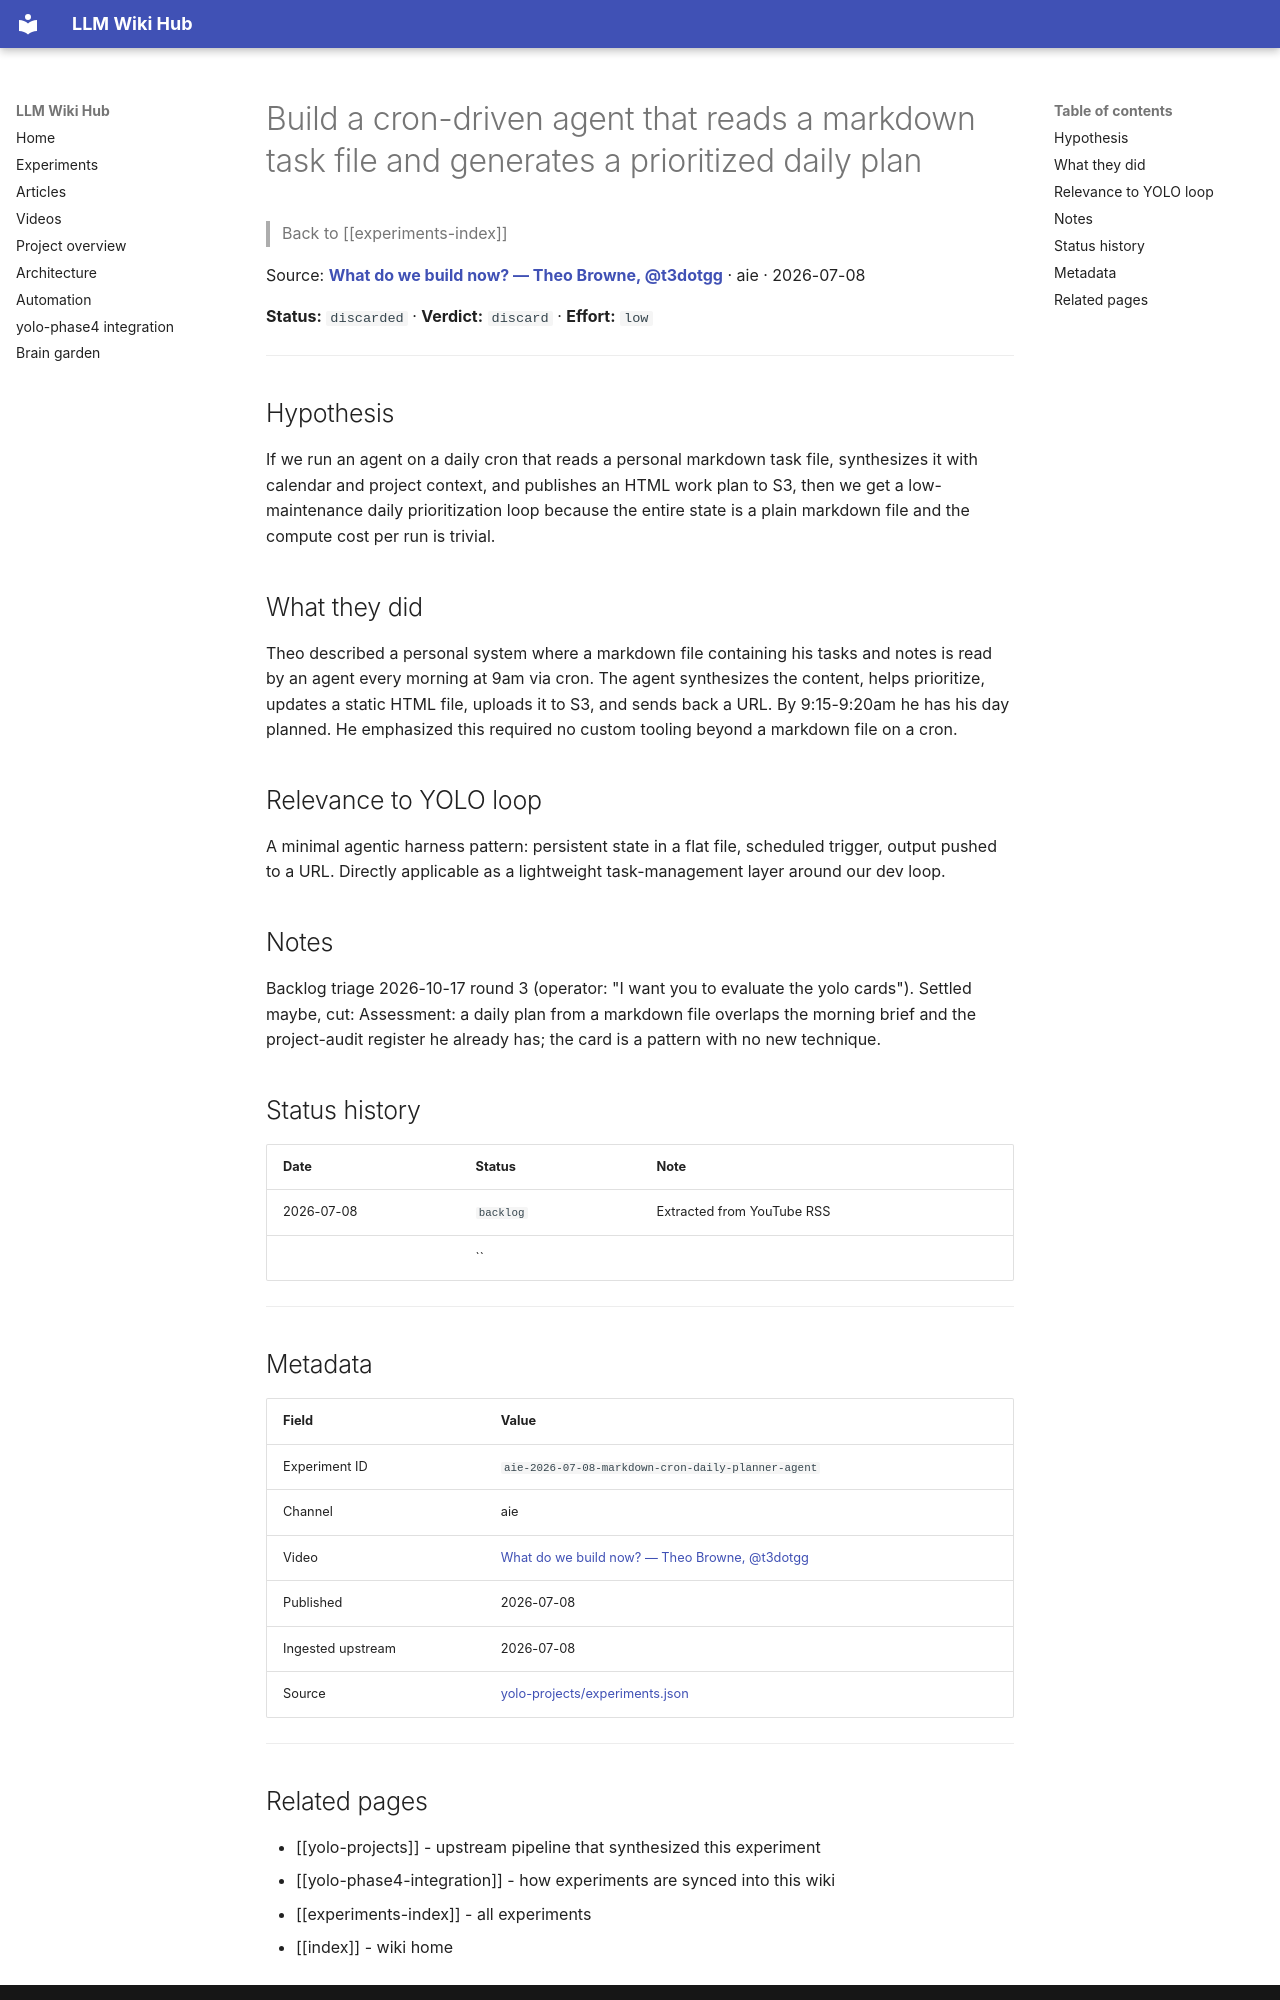

repository: Anguijm/llm-wiki-hub · page: experiments/aie-2026-07-08-markdown-cron-daily-planner-agent/index.html · generator: mkdocs

# Build a cron-driven agent that reads a markdown task file and generates a prioritized daily plan

> Back to [[experiments-index]]

Source: **[What do we build now? — Theo Browne, @t3dotgg](https://www.youtube.com/watch?v=xUnRQ9vLXxo)** · aie · 2026-07-08

**Status:** `discarded` · **Verdict:** `discard` · **Effort:** `low`

---

## Hypothesis

If we run an agent on a daily cron that reads a personal markdown task file, synthesizes it with calendar and project context, and publishes an HTML work plan to S3, then we get a low-maintenance daily prioritization loop because the entire state is a plain markdown file and the compute cost per run is trivial.

## What they did

Theo described a personal system where a markdown file containing his tasks and notes is read by an agent every morning at 9am via cron. The agent synthesizes the content, helps prioritize, updates a static HTML file, uploads it to S3, and sends back a URL. By 9:15-9:20am he has his day planned. He emphasized this required no custom tooling beyond a markdown file on a cron.

## Relevance to YOLO loop

A minimal agentic harness pattern: persistent state in a flat file, scheduled trigger, output pushed to a URL. Directly applicable as a lightweight task-management layer around our dev loop.

## Notes

Backlog triage 2026-10-17 round 3 (operator: "I want you to evaluate the yolo cards"). Settled maybe, cut: Assessment: a daily plan from a markdown file overlaps the morning brief and the project-audit register he already has; the card is a pattern with no new technique.

## Status history

| Date | Status | Note |
|---|---|---|
| 2026-07-08 | `backlog` | Extracted from YouTube RSS |
|  | `` |  |

---

## Metadata

| Field | Value |
|---|---|
| Experiment ID | `aie-2026-07-08-markdown-cron-daily-planner-agent` |
| Channel | aie |
| Video | [What do we build now? — Theo Browne, @t3dotgg](https://www.youtube.com/watch?v=xUnRQ9vLXxo) |
| Published | 2026-07-08 |
| Ingested upstream | 2026-07-08 |
| Source | [yolo-projects/experiments.json](https://github.com/Anguijm/yolo-projects/blob/main/experiments.json) |

---
